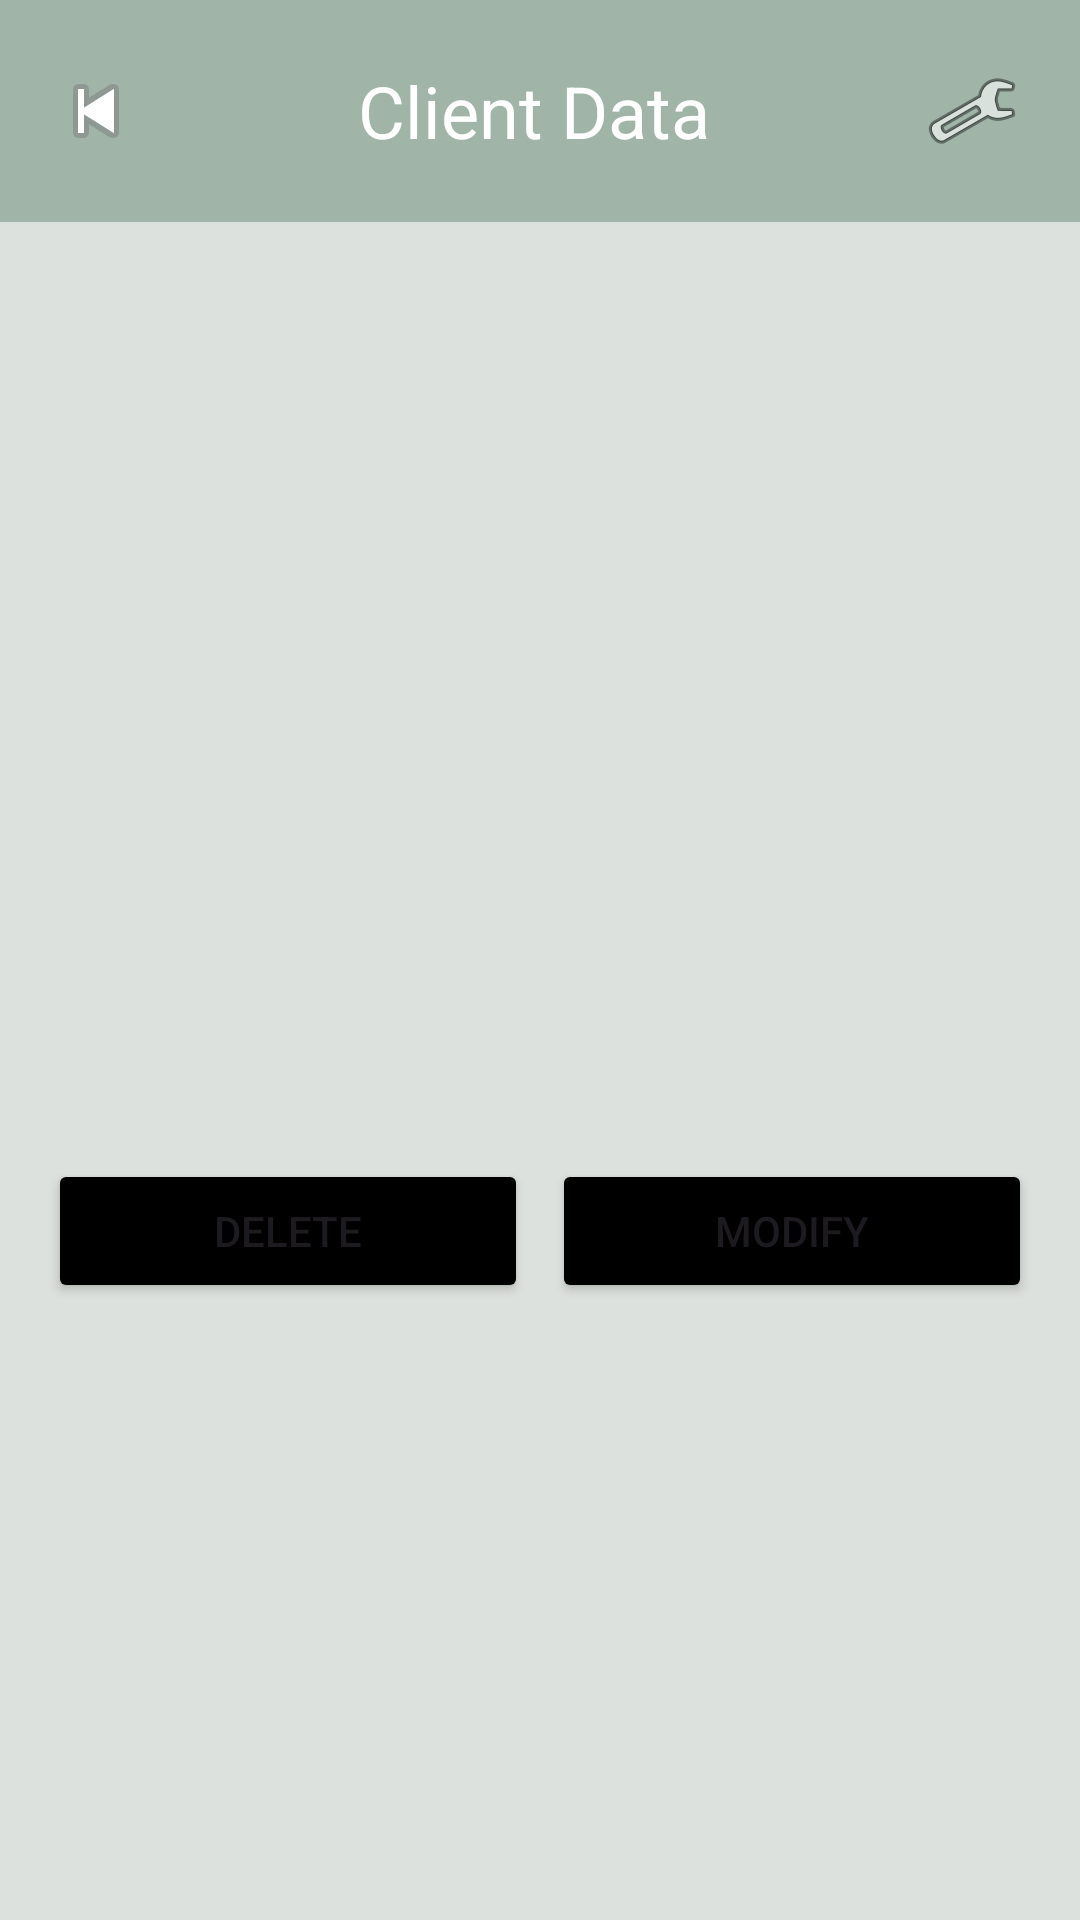

Layout XML and referenced resources for this Android screen:
<!-- AndroidManifest.xml: application theme Theme.EmpresaClientes -->
<!-- res/layout/activity_detail_modify.xml -->
<?xml version="1.0" encoding="utf-8"?>
<LinearLayout xmlns:android="http://schemas.android.com/apk/res/android"
    android:layout_width="match_parent"
    android:layout_height="match_parent"
    android:orientation="vertical"
    android:background="@color/oceanclarito">

    <androidx.appcompat.widget.Toolbar
        android:padding="0dp"
        android:id="@+id/toolbar"
        android:layout_width="match_parent"
        android:layout_alignParentTop="true"
        android:layout_height="74dp"
        android:layout_marginBottom="30dp"
        android:background="@color/ocean"
        android:elevation="4dp"
        android:theme="@style/ThemeOverlay.AppCompat.ActionBar">

        <LinearLayout
            android:layout_width="match_parent"
            android:layout_height="match_parent"
            android:gravity="center"
            android:orientation="horizontal">

            <ImageButton
                android:id="@+id/btnBack"
                android:layout_width="wrap_content"
                android:layout_height="wrap_content"
                android:background="?android:attr/selectableItemBackground"
                android:src="@android:drawable/ic_media_previous" />

            <TextView
                android:id="@+id/textTitle"
                android:layout_width="wrap_content"
                android:layout_height="wrap_content"
                android:layout_weight="1"
                android:gravity="center"
                android:text="Client Data"
                android:textAlignment="center"
                android:textColor="@android:color/white"
                android:textSize="24sp" />

            <ImageButton
                android:id="@+id/btnSettings"
                android:layout_width="wrap_content"
                android:layout_height="wrap_content"
                android:layout_marginEnd="20dp"
                android:background="?android:attr/selectableItemBackground"
                android:src="@android:drawable/ic_menu_manage" />
        </LinearLayout>
    </androidx.appcompat.widget.Toolbar>

    <TextView
        android:layout_marginRight="16dp"
        android:layout_marginLeft="16dp"
        android:id="@+id/tvIDAdmin"
        android:layout_width="match_parent"
        android:layout_height="wrap_content"
        android:textColor="@color/black"
        android:textSize="18sp"
        android:layout_marginBottom="16dp"/>

    <TextView
        android:layout_marginRight="16dp"
        android:layout_marginLeft="16dp"
        android:id="@+id/tvNombreAdmin"
        android:layout_width="match_parent"
        android:layout_height="wrap_content"
        android:textColor="@color/black"
        android:textSize="18sp"
        android:layout_marginBottom="16dp"/>

    <TextView
        android:layout_marginRight="16dp"
        android:layout_marginLeft="16dp"
        android:id="@+id/tvEmpresaAdmin"
        android:layout_width="match_parent"
        android:layout_height="wrap_content"
        android:textColor="@color/black"
        android:textSize="18sp"
        android:layout_marginBottom="16dp"/>

    <TextView
        android:layout_marginRight="16dp"
        android:layout_marginLeft="16dp"
        android:id="@+id/tvTelefonoAdmin"
        android:layout_width="match_parent"
        android:layout_height="wrap_content"
        android:textColor="@color/black"
        android:textSize="18sp"
        android:layout_marginBottom="16dp"/>

    <TextView
        android:layout_marginRight="16dp"
        android:layout_marginLeft="16dp"
        android:id="@+id/tvDNILetraAdmin"
        android:layout_width="match_parent"
        android:layout_height="wrap_content"
        android:textColor="@color/black"
        android:textSize="18sp"
        android:layout_marginBottom="16dp"/>

    <TextView
        android:layout_marginRight="16dp"
        android:layout_marginLeft="16dp"
        android:id="@+id/tvComunidadAdmin"
        android:layout_width="match_parent"
        android:layout_height="wrap_content"
        android:textColor="@color/black"
        android:textSize="18sp"
        android:layout_marginBottom="16dp"/>

    <TextView
        android:layout_marginRight="16dp"
        android:layout_marginLeft="16dp"
        android:id="@+id/tvProvinciaAdmin"
        android:layout_width="match_parent"
        android:layout_height="wrap_content"
        android:textColor="@color/black"
        android:textSize="18sp"
        android:layout_marginBottom="16dp"/>



    <LinearLayout
        android:layout_marginRight="16dp"
        android:layout_marginLeft="16dp"
        android:layout_width="match_parent"
        android:layout_height="wrap_content"
        android:orientation="horizontal">

        <Button
            android:id="@+id/btnEliminar"
            android:layout_width="0dp"
            android:layout_height="wrap_content"
            android:layout_weight="0.5"
            android:text="Delete"
            android:layout_marginRight="8dp"
            android:backgroundTint="@color/black" />

        <Button
            android:id="@+id/btnModificar"
            android:layout_width="0dp"
            android:layout_height="wrap_content"
            android:layout_weight="0.5"
            android:text="Modify"
            android:backgroundTint="@color/black" />

    </LinearLayout>

</LinearLayout>
<!-- resources referenced by this layout -->
<resources>
  <color name="black">#FF000000</color>
  <color name="ocean">#A0B4A8 </color>
  <color name="oceanclarito">#DDE1DE</color>
  <style name="Theme.EmpresaClientes" parent="Base.Theme.EmpresaClientes" />
  <style name="Base.Theme.EmpresaClientes" parent="Theme.Material3.DayNight.NoActionBar">
          
          
      </style>
</resources>
